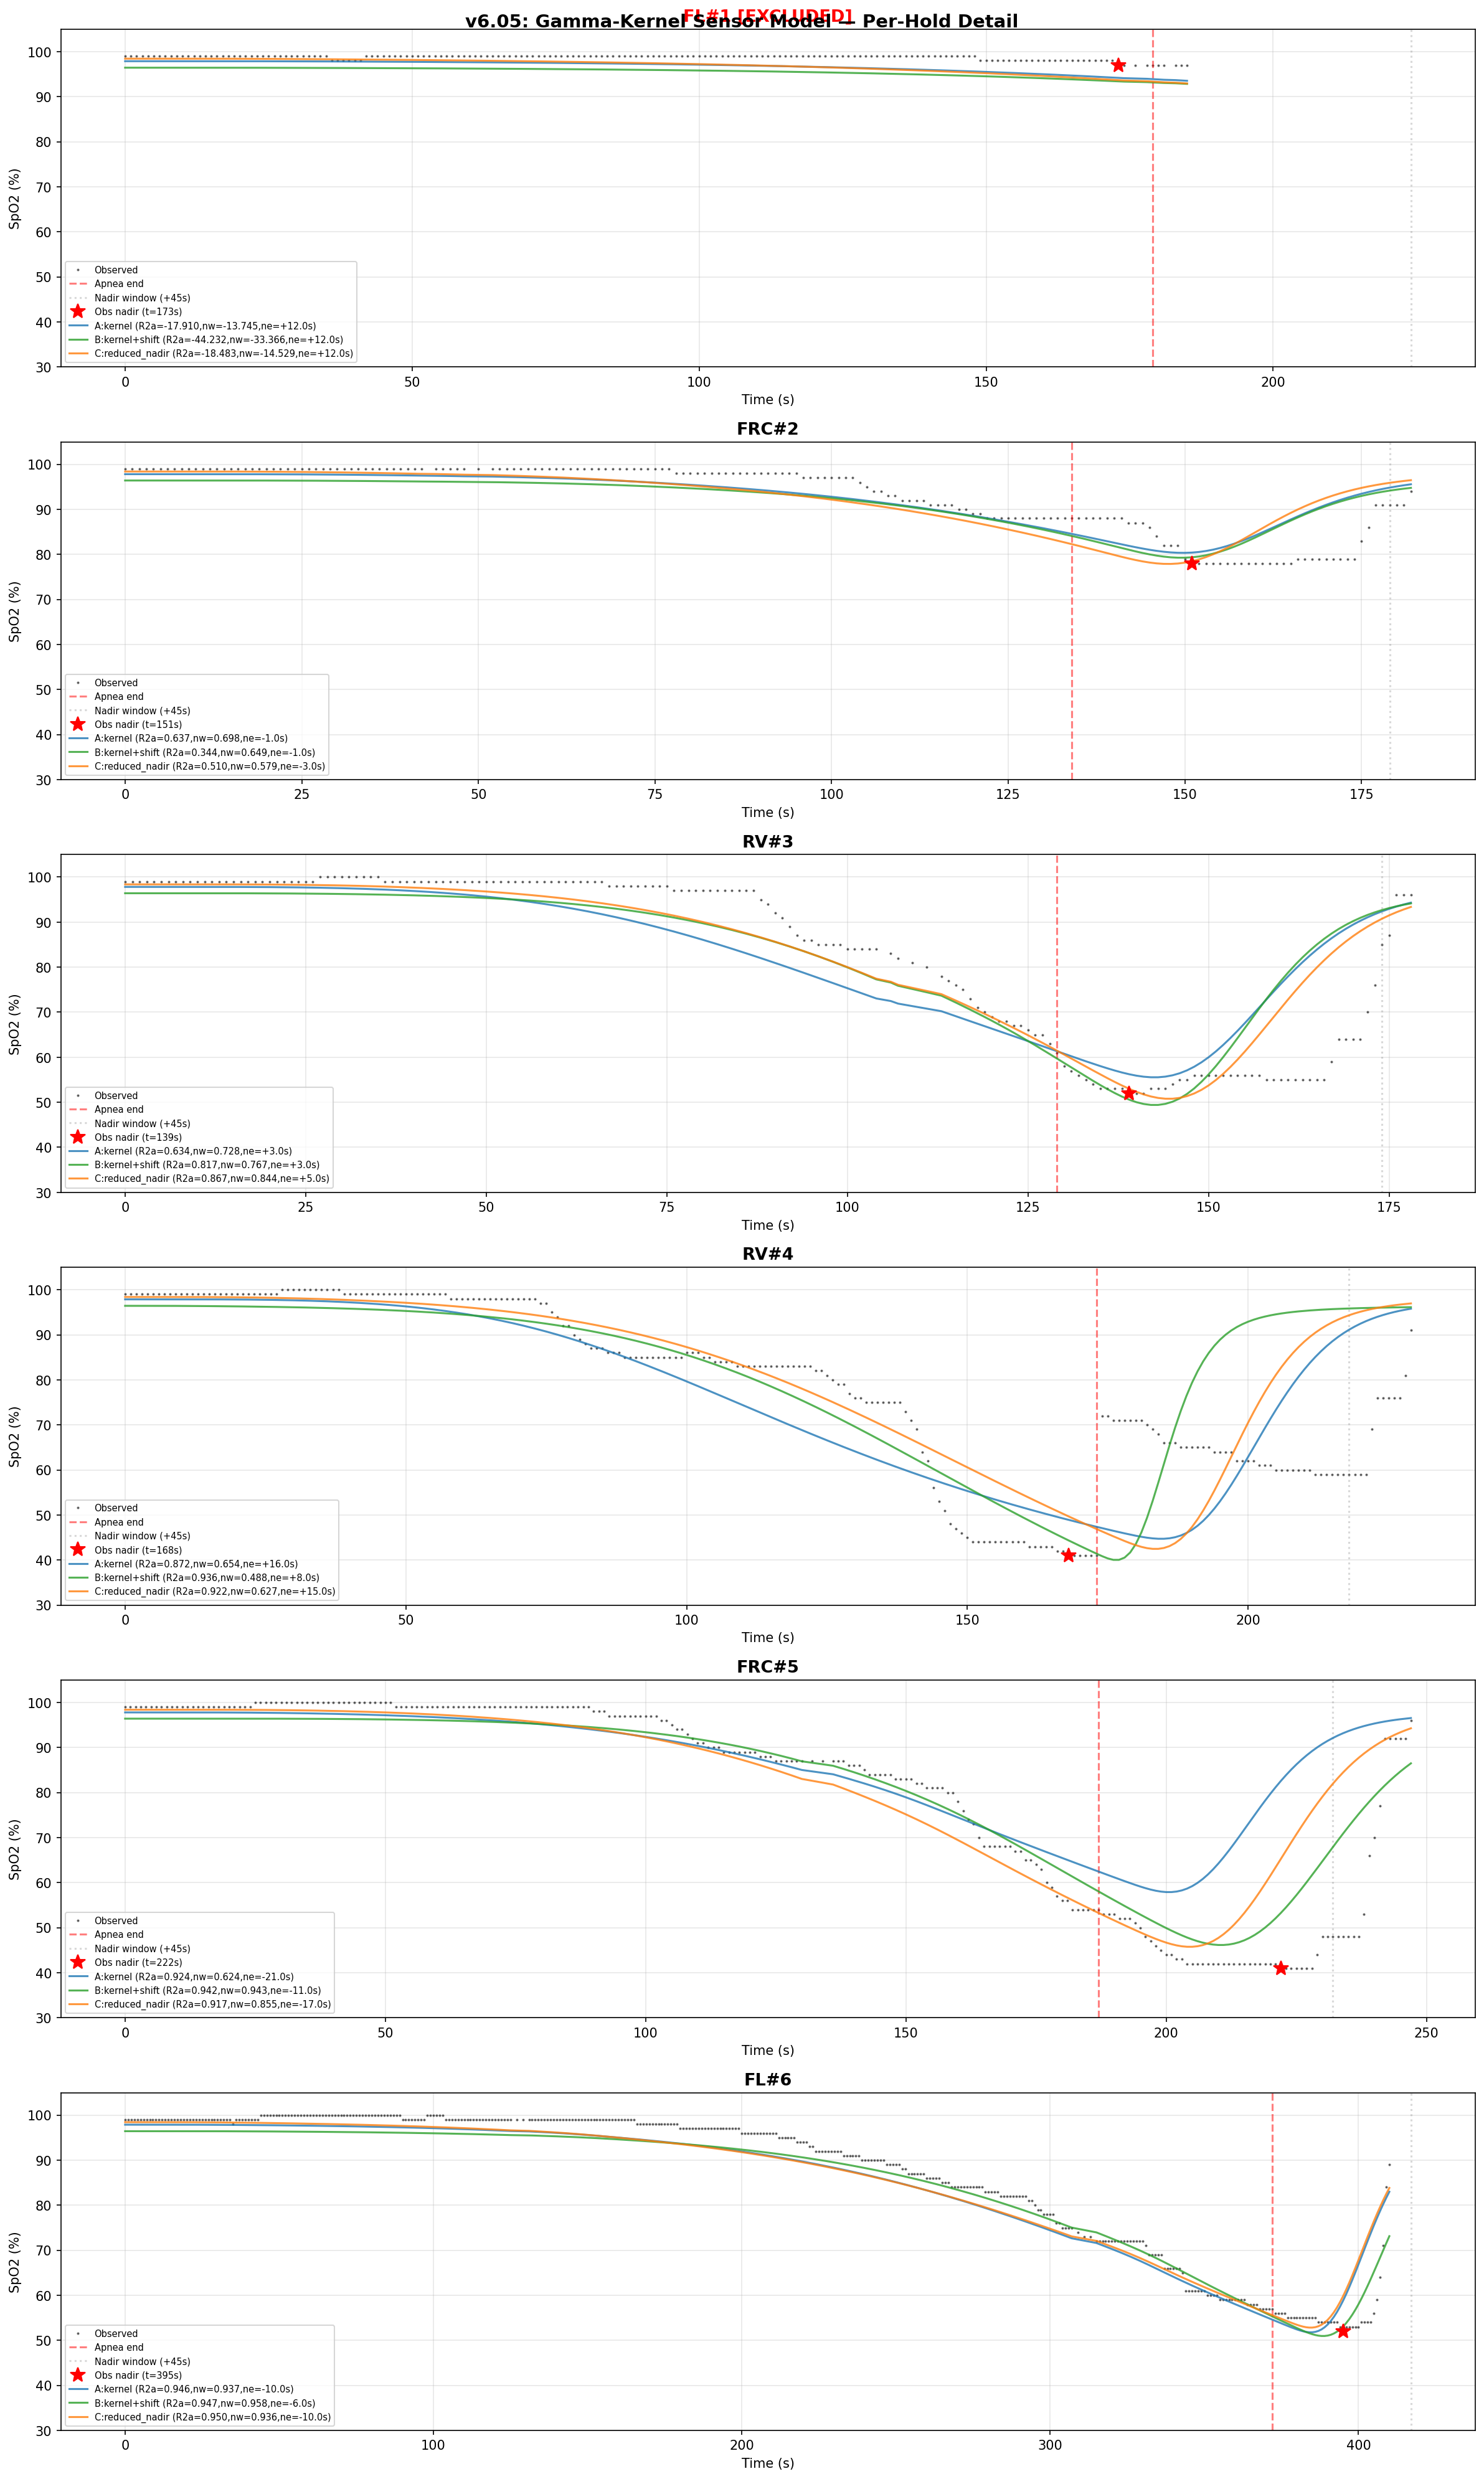

The script that saved this image:
"""
v6 Experiment 5: Gamma-Kernel Sensor Model.

v6.04 proved:
  1. The IIR filter is the bottleneck — tau_f saturates at every bound we set (8s, 30s).
     This isn't non-identifiability; it's model misspecification. The data wants more
     dispersion than a 1-pole IIR can provide without going extreme.
  2. Per-hold delay works — Exp C's hierarchical delta_d gave the best timing (5.2s avg)
     with an interpretable pattern.
  3. Recovery physics don't fix the sensor sponge — Exp D's two-timescale recovery gave
     high R2 (0.93) only by exploiting tau_f=30s, not better physiology.

Strategy: Replace `SaO2_delayed -> IIR filter` with `SaO2 * h(t)` where h is a
gamma-distribution impulse response. This gives independent control of:
  - Mean lag = k*theta (timing, replaces d)
  - Dispersion = k*theta^2 (smoothing, replaces tau_f)

Parameterized via (mean_lag, cv) instead of (k, theta) for better optimization:
  - mean_lag in (5, 35) — mean of kernel
  - cv in (0.15, 1.0) — coefficient of variation = 1/sqrt(k)
    cv=0.15 -> k~44, very peaked (near pure delay)
    cv=1.0  -> k=1, exponential (maximum dispersion)

Sub-experiments:
  A: Global gamma kernel (baseline) — 17 params
  B: Gamma kernel + per-hold shifts — 22 params
  C: Reduced nadir penalty (self-identification test) — 22 params

Usage:
    cd backend && uv run python -u scripts/exp_v6_05_kernel.py
"""

import csv
import io
import sqlite3
from pathlib import Path

import matplotlib.pyplot as plt
import numpy as np
from scipy.optimize import differential_evolution
from scipy.signal import lfilter, lfilter_zi
from scipy.special import gammaln

DB_PATH = Path(__file__).resolve().parents[4] / "data" / "spo2.db"

P50_BASE = 26.6
P_EQ = 100.0
PACO2_NORMAL = 40.0
TAU_CLEAR_FIXED = 30.0
FIO2_PB_PH2O = 149.2  # FiO2 * (PB - PH2O) = 0.2093 * (760 - 47)
RQ = 0.8

EXCLUDED_IDS = {1}  # FL#1 excluded (only 2% SpO2 variation)

# ── Regularization strengths ─────────────────────────────────────────────────

LAMBDA_REG = 10.0  # per-hold IC -> type-mean
LAMBDA_NADIR = 1000.0  # nadir timing penalty per hold
LAMBDA_NADIR_REDUCED = 100.0  # Exp C: reduced nadir penalty
LAMBDA_K_CO2 = 2000.0  # k_co2 prior toward 0.06
LAMBDA_PACO2 = 1000.0  # paco2_0 prior toward 40
LAMBDA_GAMMA = 2000.0  # gamma prior toward 1.0
LAMBDA_MEAN_LAG = 2000.0  # mean_lag prior toward 15.5
LAMBDA_R_OFFSET = 500.0  # r_offset prior toward 0
LAMBDA_SHRINK = 300.0  # per-hold delta_i shrinkage (Exp B/C)

MEAN_LAG_PRIOR_CENTER = 15.5  # v6.03 d finding
NADIR_WINDOW_AFTER = 45  # seconds after t_end for loss window

# ── Bounds ───────────────────────────────────────────────────────────────────

# Per-hold ICs: tau_washout, paco2_0
PERHOLD_BOUNDS = {
    "FL": [(50, 250), (20, 50)],
    "FRC": [(20, 100), (25, 50)],
    "RV": [(10, 80), (30, 55)],
}
PERHOLD_NAMES = ["tau_washout", "paco2_0"]
N_PH = len(PERHOLD_NAMES)

# Exp A shared: pvo2, k_co2, r_offset, tau_reoxy, mean_lag, cv, gamma
# NOTE: Aa removed (fixed at 0), r_offset widened to (-8, 8)
SHARED_A_BOUNDS = [
    (15, 50),      # pvo2
    (0.02, 0.25),  # k_co2
    (-8, 8),       # r_offset — widened (was -3, 3)
    (5, 30),       # tau_reoxy
    (5, 35),       # mean_lag — replaces d
    (0.15, 1.0),   # cv — kernel shape (0.15=peaked, 1.0=exponential)
    (0.8, 3.0),    # gamma — ODC steepness
]
SHARED_A_NAMES = ["pvo2", "k_co2", "r_offset", "tau_reoxy", "mean_lag", "cv", "gamma"]
N_SHARED_A = len(SHARED_A_BOUNDS)

# Exp B/C add per-hold delta_i
DELTA_BOUNDS = (-20, 20)


# ── Data loading (reused from v6.04) ─────────────────────────────────────────


def _parse_time_to_seconds(time_str):
    parts = time_str.strip().split(":")
    if len(parts) == 2:
        return int(parts[0]) * 60 + int(parts[1])
    if len(parts) == 3:
        return int(parts[0]) * 3600 + int(parts[1]) * 60 + int(parts[2])
    raise ValueError(f"Cannot parse time: {time_str!r}")


def load_holds_with_recovery(recovery_max_s=90, recovery_spo2_ceiling=97):
    """Load holds from DB with recovery data appended from raw CSV."""
    conn = sqlite3.connect(DB_PATH)
    holds_db = conn.execute(
        "SELECT id, hold_type FROM holds WHERE hold_type != 'untagged' ORDER BY id"
    ).fetchall()

    hold_data_db = {}
    for hold_id, hold_type in holds_db:
        rows = conn.execute(
            "SELECT elapsed_s, spo2, hr FROM hold_data WHERE hold_id = ? ORDER BY elapsed_s",
            (hold_id,),
        ).fetchall()
        if not rows:
            continue
        hold_data_db[hold_id] = {
            "id": hold_id,
            "type": hold_type,
            "t": np.array([r[0] for r in rows], dtype=float),
            "spo2": np.array([r[1] for r in rows], dtype=float),
            "hr": np.array([r[2] for r in rows], dtype=float),
        }

    csv_blob = conn.execute("SELECT csv_blob FROM sessions WHERE id = 1").fetchone()[0]
    conn.close()

    csv_text = csv_blob.decode("utf-8-sig")
    if csv_text.startswith("\ufeff"):
        csv_text = csv_text[1:]
    reader = csv.reader(io.StringIO(csv_text))
    rows = list(reader)

    bio_start = None
    for i, row in enumerate(rows):
        if row and row[0].strip() == "Biometrics":
            bio_start = i + 2
            break
    if bio_start is None:
        raise ValueError("No Biometrics section in CSV")

    intervals = []
    current_type = None
    current_block = []

    for row in rows[bio_start:]:
        if not row or len(row) < 5:
            continue
        itype = row[2].strip()
        try:
            hr = int(row[3].strip())
            spo2 = int(row[4].strip())
        except (ValueError, IndexError):
            continue
        if itype != current_type:
            if current_block:
                intervals.append((current_type, current_block))
            current_block = []
            current_type = itype
        current_block.append({
            "abs_time": row[0].strip(),
            "int_time": row[1].strip(),
            "type": itype,
            "hr": hr,
            "spo2": spo2,
        })
    if current_block:
        intervals.append((current_type, current_block))

    apnea_idx = 0
    result = []

    for i, (itype, block) in enumerate(intervals):
        if itype != "Apnea":
            continue
        duration = (
            _parse_time_to_seconds(block[-1]["abs_time"])
            - _parse_time_to_seconds(block[0]["abs_time"])
        )
        if duration < 30:
            continue
        apnea_idx += 1
        hold_id = apnea_idx
        if hold_id not in hold_data_db:
            continue

        db_hold = hold_data_db[hold_id]
        t_end = float(db_hold["t"][-1])

        t_recovery = np.array([], dtype=float)
        spo2_recovery = np.array([], dtype=float)
        hr_recovery = np.array([], dtype=float)

        if i + 1 < len(intervals):
            next_type, next_block = intervals[i + 1]
            if next_type in ("Rest", "Cooldown"):
                for r in next_block:
                    rt = _parse_time_to_seconds(r["int_time"])
                    if rt > recovery_max_s:
                        break
                    if rt > 5 and r["spo2"] >= recovery_spo2_ceiling:
                        break
                    t_recovery = np.append(t_recovery, t_end + rt + 1)
                    spo2_recovery = np.append(spo2_recovery, float(r["spo2"]))
                    hr_recovery = np.append(hr_recovery, float(r["hr"]))

        t_full = np.concatenate([db_hold["t"], t_recovery])
        spo2_full = np.concatenate([db_hold["spo2"], spo2_recovery])
        hr_full = np.concatenate([db_hold["hr"], hr_recovery])

        result.append({
            "id": hold_id,
            "type": db_hold["type"],
            "t": t_full,
            "spo2": spo2_full,
            "hr": hr_full,
            "t_end": t_end,
            "t_apnea": db_hold["t"],
            "spo2_apnea": db_hold["spo2"],
            "t_recovery": t_recovery,
            "spo2_recovery": spo2_recovery,
        })

    return result


# ── Physiology functions (reused from v6.04) ─────────────────────────────────


def corrected_pao2_0(paco2_0, aa):
    """Derive initial PaO2 from PaCO2 and A-a gradient (corrected sign)."""
    return max(FIO2_PB_PH2O - paco2_0 / RQ - aa, 1.0)


def pao2_with_exp_recovery(t, pao2_0, pvo2, tau_washout, tau_reoxy, t_end):
    """Piecewise PAO2: exponential decay during apnea, exponential rise during recovery."""
    pao2_end = pvo2 + (pao2_0 - pvo2) * np.exp(-t_end / max(tau_washout, 0.01))
    return np.where(
        t <= t_end,
        pvo2 + (pao2_0 - pvo2) * np.exp(-t / max(tau_washout, 0.01)),
        P_EQ - (P_EQ - pao2_end) * np.exp(-(t - t_end) / max(tau_reoxy, 0.01)),
    )


def p50_with_exp_recovery(t, paco2_0, k_co2, tau_clear, t_end):
    """Piecewise P50: linear CO2 rise during apnea, exponential clearance during recovery."""
    paco2_end = paco2_0 + k_co2 * t_end
    paco2 = np.where(
        t <= t_end,
        paco2_0 + k_co2 * t,
        PACO2_NORMAL
        + (paco2_end - PACO2_NORMAL) * np.exp(-(t - t_end) / max(tau_clear, 0.01)),
    )
    return P50_BASE + 0.48 * (paco2 - PACO2_NORMAL)


def odc_severinghaus(pao2, p50_eff, gamma):
    """Severinghaus ODC with Bohr shift and gamma steepness."""
    pao2_virtual = pao2 * (P50_BASE / np.maximum(p50_eff, 0.01))
    pao2_adj = P50_BASE * (np.maximum(pao2_virtual, 0.01) / P50_BASE) ** gamma
    x = np.maximum(pao2_adj, 0.01)
    return 100.0 / (1.0 + 23400.0 / (x**3 + 150.0 * x))


# ── Gamma kernel (delay + cascaded IIR = Erlang filter) ──────────────────────
#
# A gamma(k, theta) impulse response is equivalent to:
#   1. A cascade of k identical 1st-order IIR lowpass filters, each with tau = theta
#   2. The cascade output has mean delay = k*theta and std = sqrt(k)*theta
#
# For non-integer k, we use n_stages = round(k) IIR stages and adjust theta
# so the mean is preserved: theta_adj = mean_lag / n_stages.
#
# This is O(n_stages * signal_length) per call using lfilter, which is MUCH
# faster than explicit convolution for the DE optimizer.


def gamma_kernel_stats(mean_lag, cv):
    """Compute kernel statistics without building the full array.

    Returns: dict with k, theta, n_stages, theta_adj, std.
    """
    k = 1.0 / (cv * cv)
    theta = mean_lag * cv * cv
    n_stages = max(min(int(round(k)), 12), 1)  # match cascaded_iir_filter cap
    theta_adj = mean_lag / n_stages  # preserve mean delay exactly
    std = mean_lag * cv
    return {
        "k": k,
        "theta": theta,
        "n_stages": n_stages,
        "theta_adj": theta_adj,
        "mean": mean_lag,
        "std": std,
    }


def gamma_kernel_discrete(mean_lag, cv, max_support=60):
    """Compute normalized discrete gamma impulse response (for plotting only).

    Not used in the optimizer — use cascaded_iir_filter instead.
    """
    k = 1.0 / (cv * cv)
    theta = mean_lag * cv * cv
    std = mean_lag * cv
    support_len = min(int(mean_lag + 4.0 * std), max_support)
    support_len = max(support_len, 2)
    L = support_len + 1

    n = np.arange(L, dtype=float)
    with np.errstate(divide="ignore", invalid="ignore"):
        log_h = (k - 1.0) * np.log(np.maximum(n, 1e-30)) - n / theta - k * np.log(theta) - gammaln(k)
    h = np.exp(log_h)
    h[0] = 0.0 if k > 1.0 else (1.0 / theta) if abs(k - 1.0) < 1e-6 else 0.0
    h = np.nan_to_num(h, nan=0.0, posinf=0.0, neginf=0.0)
    total = h.sum()
    if total > 0:
        h /= total
    return h


def cascaded_iir_filter(signal, mean_lag, cv):
    """Apply gamma-equivalent sensor filter: cascaded 1st-order IIR stages.

    n_stages = round(1/cv^2) IIR lowpass filters in cascade.
    Each stage has tau = mean_lag / n_stages (preserves total mean delay).
    Preconditioned with signal[0] to avoid edge transients.
    """
    k = 1.0 / (cv * cv)
    n_stages = max(min(int(round(k)), 12), 1)  # cap at 12 for speed; >12 is indistinguishable
    tau_stage = mean_lag / n_stages

    dt = 1.0
    alpha = dt / (tau_stage + dt)
    b_coeff = np.array([alpha])
    a_coeff = np.array([1.0, -(1.0 - alpha)])
    zi_base = lfilter_zi(b_coeff, a_coeff)

    out = signal
    for _ in range(n_stages):
        out, _ = lfilter(b_coeff, a_coeff, out, zi=zi_base * out[0])
    return out


# ── Core predict function (gamma kernel via cascaded IIR) ─────────────────────


def predict_v5(t, pvo2, tau_washout, gamma, paco2_0, k_co2, r_offset,
               tau_reoxy, mean_lag, cv, t_end, shift=0.0):
    """Full sensor pipeline with gamma kernel (cascaded IIR implementation).

    Pipeline: physiology -> ODC -> cascaded IIR filter -> clip.

    Aa is fixed at 0 (removed from search space).
    shift: per-hold kernel mean shift (Exp B/C). Effective mean = mean_lag + shift.
    """
    aa = 0.0  # fixed
    pao2_0 = corrected_pao2_0(paco2_0, aa)
    pao2 = pao2_with_exp_recovery(t, pao2_0, pvo2, tau_washout, tau_reoxy, t_end)
    p50 = p50_with_exp_recovery(t, paco2_0, k_co2, TAU_CLEAR_FIXED, t_end)
    sa = odc_severinghaus(pao2, p50, gamma)

    eff_mean_lag = max(mean_lag + shift, 1.0)
    filtered = cascaded_iir_filter(sa, eff_mean_lag, cv)

    return np.clip(filtered + r_offset, 0.0, 100.0)


# ── Nadir + loss helpers (reused from v6.04) ─────────────────────────────────


def compute_nadir_info(hold):
    """Compute observed nadir timing and SpO2 for a hold."""
    idx = np.argmin(hold["spo2"])
    return {
        "t_nadir": hold["t"][idx],
        "spo2_nadir": hold["spo2"][idx],
        "in_recovery": hold["t"][idx] > hold["t_end"],
        "delay_from_end": hold["t"][idx] - hold["t_end"],
    }


def nadir_window_mask(t, t_end, window_after=NADIR_WINDOW_AFTER):
    """Boolean mask for apnea + first window_after seconds of recovery."""
    return t <= t_end + window_after


def nadir_timing_penalty(t, pred, t_nadir_obs, lam=LAMBDA_NADIR):
    """Squared nadir timing penalty."""
    t_nadir_pred = t[np.argmin(pred)]
    return lam * (t_nadir_pred - t_nadir_obs) ** 2


# ── Metrics ──────────────────────────────────────────────────────────────────


def compute_r2(obs, pred):
    ss_res = np.sum((obs - pred) ** 2)
    ss_tot = np.sum((obs - np.mean(obs)) ** 2)
    return float(1.0 - ss_res / ss_tot) if ss_tot > 0 else 0.0


def compute_rmse(obs, pred):
    return float(np.sqrt(np.mean((obs - pred) ** 2)))


def is_at_bound(val, lo, hi, tol=1e-3):
    return abs(val - lo) < tol or abs(val - hi) < tol


# ── Common penalty terms ─────────────────────────────────────────────────────


def shared_priors(k_co2, gamma, mean_lag, r_offset):
    """CO2 prior + gamma prior + mean_lag prior + r_offset prior."""
    return (
        LAMBDA_K_CO2 * (k_co2 - 0.06) ** 2
        + LAMBDA_GAMMA * (gamma - 1.0) ** 2
        + LAMBDA_MEAN_LAG * (mean_lag - MEAN_LAG_PRIOR_CENTER) ** 2
        + LAMBDA_R_OFFSET * r_offset ** 2
    )


def ic_regularization(flat, n_shared, fit_holds, type_groups, ic_offset=None):
    """Per-hold IC regularization toward type means."""
    if ic_offset is None:
        ic_offset = n_shared
    total = 0.0
    for ht, indices in type_groups.items():
        if len(indices) < 2:
            continue
        for p_off in range(N_PH):
            values = [flat[ic_offset + idx * N_PH + p_off] for idx in indices]
            mean_val = np.mean(values)
            total += LAMBDA_REG * sum((v - mean_val) ** 2 for v in values)
    return total


# ── Exp A: Global gamma kernel (baseline) ────────────────────────────────────


def run_exp_a(fit_holds, nadir_info):
    """Exp A: Global gamma kernel replacing (d, tau_f).

    Shared (7): pvo2, k_co2, r_offset, tau_reoxy, mean_lag, cv, gamma
    Per-hold (2x5=10): tau_washout_i, paco2_0_i
    Total: 17 free params.
    """
    n_holds = len(fit_holds)
    bounds = list(SHARED_A_BOUNDS)
    for h in fit_holds:
        bounds.extend(PERHOLD_BOUNDS[h["type"]])
    n_total = len(bounds)

    type_groups = {}
    for i, h in enumerate(fit_holds):
        type_groups.setdefault(h["type"], []).append(i)

    print(f"\n  Exp A: {n_total} params ({N_SHARED_A} shared + {N_PH}x{n_holds} per-hold)")
    print(f"  Gamma kernel: mean_lag in (5, 35), cv in (0.15, 1.0)")
    print(f"  Aa fixed at 0, r_offset widened to (-8, 8)")

    # Precompute masks and weights (hold data is constant)
    masks = [nadir_window_mask(h["t"], h["t_end"]) for h in fit_holds]
    weights = [np.where(h["spo2"][m] < 95, 3.0, 1.0) for h, m in zip(fit_holds, masks)]
    nadir_ts = [nadir_info[h["id"]]["t_nadir"] for h in fit_holds]

    def objective(flat):
        pvo2, k_co2, r_offset, tau_reoxy, mean_lag, cv, gamma_val = flat[:N_SHARED_A]
        total = 0.0

        for i, h in enumerate(fit_holds):
            offset = N_SHARED_A + i * N_PH
            tau_washout, paco2_0 = flat[offset : offset + N_PH]

            pred = predict_v5(
                h["t"], pvo2, tau_washout, gamma_val,
                paco2_0, k_co2, r_offset, tau_reoxy, mean_lag, cv, h["t_end"],
            )
            m = masks[i]
            total += np.sum(weights[i] * (h["spo2"][m] - pred[m]) ** 2)

            total += nadir_timing_penalty(h["t"], pred, nadir_ts[i])
            total += LAMBDA_PACO2 * (paco2_0 - 40.0) ** 2

        total += shared_priors(k_co2, gamma_val, mean_lag, r_offset)
        total += ic_regularization(flat, N_SHARED_A, fit_holds, type_groups)

        return total

    res = differential_evolution(
        objective, bounds, maxiter=3000, seed=42, tol=1e-10,
        polish=True, popsize=30, mutation=(0.5, 1.5), recombination=0.9,
    )
    print(f"  Converged: {res.success}, fun={res.fun:.2f}, nfev={res.nfev}")
    return res.x, res.success


# ── Exp B: Gamma kernel + per-hold shifts ─────────────────────────────────────


def run_exp_b(fit_holds, nadir_info):
    """Exp B: Gamma kernel with per-hold shifts (bridge experiment).

    Shared (7): pvo2, k_co2, r_offset, tau_reoxy, mean_lag, cv, gamma
    Per-hold delta (5): delta_i in (-20, 20) with shrinkage
    Per-hold ICs (2x5=10): tau_washout_i, paco2_0_i
    Total: 22 free params.
    """
    n_holds = len(fit_holds)
    bounds = list(SHARED_A_BOUNDS)
    for _ in fit_holds:
        bounds.append(DELTA_BOUNDS)
    for h in fit_holds:
        bounds.extend(PERHOLD_BOUNDS[h["type"]])
    n_total = len(bounds)

    type_groups = {}
    for i, h in enumerate(fit_holds):
        type_groups.setdefault(h["type"], []).append(i)

    n_delta = n_holds
    ic_offset = N_SHARED_A + n_delta

    masks = [nadir_window_mask(h["t"], h["t_end"]) for h in fit_holds]
    weights = [np.where(h["spo2"][m] < 95, 3.0, 1.0) for h, m in zip(fit_holds, masks)]
    nadir_ts = [nadir_info[h["id"]]["t_nadir"] for h in fit_holds]

    print(f"\n  Exp B: {n_total} params ({N_SHARED_A} shared + {n_delta} delta + "
          f"{N_PH}x{n_holds} per-hold ICs)")
    print(f"  Per-hold kernel shifts with shrinkage lambda={LAMBDA_SHRINK}")

    def objective(flat):
        pvo2, k_co2, r_offset, tau_reoxy, mean_lag, cv, gamma_val = flat[:N_SHARED_A]
        deltas = flat[N_SHARED_A : N_SHARED_A + n_delta]
        total = 0.0

        for i, h in enumerate(fit_holds):
            ph_offset = ic_offset + i * N_PH
            tau_washout, paco2_0 = flat[ph_offset : ph_offset + N_PH]

            pred = predict_v5(
                h["t"], pvo2, tau_washout, gamma_val,
                paco2_0, k_co2, r_offset, tau_reoxy, mean_lag, cv, h["t_end"],
                shift=deltas[i],
            )
            m = masks[i]
            total += np.sum(weights[i] * (h["spo2"][m] - pred[m]) ** 2)

            total += nadir_timing_penalty(h["t"], pred, nadir_ts[i])
            total += LAMBDA_PACO2 * (paco2_0 - 40.0) ** 2

        total += LAMBDA_SHRINK * np.sum(deltas**2)
        total += shared_priors(k_co2, gamma_val, mean_lag, r_offset)
        total += ic_regularization(flat, N_SHARED_A, fit_holds, type_groups, ic_offset=ic_offset)

        return total

    res = differential_evolution(
        objective, bounds, maxiter=3000, seed=42, tol=1e-10,
        polish=True, popsize=30, mutation=(0.5, 1.5), recombination=0.9,
    )
    print(f"  Converged: {res.success}, fun={res.fun:.2f}, nfev={res.nfev}")
    return res.x, res.success


# ── Exp C: Reduced nadir penalty (self-identification test) ──────────────────


def run_exp_c(fit_holds, nadir_info):
    """Exp C: Same as B but lambda_nadir=100 (test kernel self-identification).

    Shared (7): pvo2, k_co2, r_offset, tau_reoxy, mean_lag, cv, gamma
    Per-hold delta (5): delta_i in (-20, 20) with shrinkage
    Per-hold ICs (2x5=10): tau_washout_i, paco2_0_i
    Total: 22 free params.
    """
    n_holds = len(fit_holds)
    bounds = list(SHARED_A_BOUNDS)
    for _ in fit_holds:
        bounds.append(DELTA_BOUNDS)
    for h in fit_holds:
        bounds.extend(PERHOLD_BOUNDS[h["type"]])
    n_total = len(bounds)

    type_groups = {}
    for i, h in enumerate(fit_holds):
        type_groups.setdefault(h["type"], []).append(i)

    n_delta = n_holds
    ic_offset = N_SHARED_A + n_delta

    masks = [nadir_window_mask(h["t"], h["t_end"]) for h in fit_holds]
    weights = [np.where(h["spo2"][m] < 95, 3.0, 1.0) for h, m in zip(fit_holds, masks)]
    nadir_ts = [nadir_info[h["id"]]["t_nadir"] for h in fit_holds]

    print(f"\n  Exp C: {n_total} params (same as B, but lambda_nadir={LAMBDA_NADIR_REDUCED})")
    print(f"  Testing: does the kernel's mean_lag self-identify from data shape alone?")

    def objective(flat):
        pvo2, k_co2, r_offset, tau_reoxy, mean_lag, cv, gamma_val = flat[:N_SHARED_A]
        deltas = flat[N_SHARED_A : N_SHARED_A + n_delta]
        total = 0.0

        for i, h in enumerate(fit_holds):
            ph_offset = ic_offset + i * N_PH
            tau_washout, paco2_0 = flat[ph_offset : ph_offset + N_PH]

            pred = predict_v5(
                h["t"], pvo2, tau_washout, gamma_val,
                paco2_0, k_co2, r_offset, tau_reoxy, mean_lag, cv, h["t_end"],
                shift=deltas[i],
            )
            m = masks[i]
            total += np.sum(weights[i] * (h["spo2"][m] - pred[m]) ** 2)

            # REDUCED nadir penalty
            total += nadir_timing_penalty(h["t"], pred, nadir_ts[i], lam=LAMBDA_NADIR_REDUCED)
            total += LAMBDA_PACO2 * (paco2_0 - 40.0) ** 2

        total += LAMBDA_SHRINK * np.sum(deltas**2)
        total += shared_priors(k_co2, gamma_val, mean_lag, r_offset)
        total += ic_regularization(flat, N_SHARED_A, fit_holds, type_groups, ic_offset=ic_offset)

        return total

    res = differential_evolution(
        objective, bounds, maxiter=3000, seed=42, tol=1e-10,
        polish=True, popsize=30, mutation=(0.5, 1.5), recombination=0.9,
    )
    print(f"  Converged: {res.success}, fun={res.fun:.2f}, nfev={res.nfev}")
    return res.x, res.success


# ── Mean-lag profile sweep ───────────────────────────────────────────────────


def run_mean_lag_profile(fit_holds, nadir_info, mean_lag_values):
    """Fix mean_lag at each value, re-optimize using Exp A structure."""
    mean_lag_idx = 4  # mean_lag is 5th shared param (0-indexed)

    type_groups = {}
    for i, h in enumerate(fit_holds):
        type_groups.setdefault(h["type"], []).append(i)

    masks = [nadir_window_mask(h["t"], h["t_end"]) for h in fit_holds]
    weights = [np.where(h["spo2"][m] < 95, 3.0, 1.0) for h, m in zip(fit_holds, masks)]
    nadir_ts = [nadir_info[h["id"]]["t_nadir"] for h in fit_holds]

    results = {}
    for ml_fixed in mean_lag_values:
        fixed_bounds = list(SHARED_A_BOUNDS)
        fixed_bounds[mean_lag_idx] = (ml_fixed - 0.01, ml_fixed + 0.01)
        bounds = list(fixed_bounds)
        for h in fit_holds:
            bounds.extend(PERHOLD_BOUNDS[h["type"]])

        def objective(flat, _tg=type_groups, _masks=masks, _weights=weights, _nadir=nadir_ts):
            pvo2, k_co2, r_offset, tau_reoxy, mean_lag, cv, gamma_val = flat[:N_SHARED_A]
            total = 0.0

            for i, h in enumerate(fit_holds):
                offset = N_SHARED_A + i * N_PH
                tau_washout, paco2_0 = flat[offset : offset + N_PH]

                pred = predict_v5(
                    h["t"], pvo2, tau_washout, gamma_val,
                    paco2_0, k_co2, r_offset, tau_reoxy, mean_lag, cv, h["t_end"],
                )
                m = _masks[i]
                total += np.sum(_weights[i] * (h["spo2"][m] - pred[m]) ** 2)

                total += nadir_timing_penalty(h["t"], pred, _nadir[i])
                total += LAMBDA_PACO2 * (paco2_0 - 40.0) ** 2

            total += LAMBDA_K_CO2 * (k_co2 - 0.06) ** 2
            total += LAMBDA_GAMMA * (gamma_val - 1.0) ** 2
            total += LAMBDA_R_OFFSET * r_offset ** 2

            total += ic_regularization(flat, N_SHARED_A, fit_holds, _tg)
            return total

        res = differential_evolution(
            objective, bounds, maxiter=2000, seed=42, tol=1e-10,
            polish=True, popsize=30, mutation=(0.5, 1.5), recombination=0.9,
        )
        results[ml_fixed] = {"flat": res.x, "loss": res.fun, "success": res.success}
        print(f"    mean_lag={ml_fixed:5.1f}: loss={res.fun:.2f}, "
              f"cv={res.x[5]:.3f}, nfev={res.nfev}", flush=True)

    return results


# ── Evaluation helpers ───────────────────────────────────────────────────────


def evaluate_exp(flat, fit_holds, label, nadir_info, all_holds=None,
                 delta_offset=None, ic_offset_override=None):
    """Generic evaluator for all experiments."""
    results = []
    target_holds = all_holds if all_holds is not None else fit_holds
    fit_ids = {h["id"] for h in fit_holds}
    ic_offset = ic_offset_override if ic_offset_override is not None else N_SHARED_A

    for h in target_holds:
        if h["id"] not in fit_ids:
            type_indices = [i for i, fh in enumerate(fit_holds) if fh["type"] == h["type"]]
            if not type_indices:
                continue
            avg_ph = np.mean(
                [flat[ic_offset + idx * N_PH : ic_offset + (idx + 1) * N_PH]
                 for idx in type_indices],
                axis=0,
            )
            tau_washout, paco2_0 = avg_ph
            hold_idx = None
            is_excl = True
        else:
            hold_idx = next(i for i, fh in enumerate(fit_holds) if fh["id"] == h["id"])
            ph_start = ic_offset + hold_idx * N_PH
            tau_washout, paco2_0 = flat[ph_start : ph_start + N_PH]
            is_excl = False

        pvo2, k_co2, r_offset, tau_reoxy, mean_lag, cv, gamma_val = flat[:N_SHARED_A]

        # Per-hold shift
        shift = 0.0
        delta_val = 0.0
        if delta_offset is not None and hold_idx is not None:
            delta_val = flat[delta_offset + hold_idx]
            shift = delta_val

        pred_full = predict_v5(
            h["t"], pvo2, tau_washout, gamma_val,
            paco2_0, k_co2, r_offset, tau_reoxy, mean_lag, cv, h["t_end"],
            shift=shift,
        )
        pred_apnea = predict_v5(
            h["t_apnea"], pvo2, tau_washout, gamma_val,
            paco2_0, k_co2, r_offset, tau_reoxy, mean_lag, cv, h["t_end"],
            shift=shift,
        )

        r2_full = compute_r2(h["spo2"], pred_full)
        r2_apnea = compute_r2(h["spo2_apnea"], pred_apnea)

        mask = nadir_window_mask(h["t"], h["t_end"])
        r2_nadir = compute_r2(h["spo2"][mask], pred_full[mask]) if mask.sum() > 3 else None

        r2_recovery = None
        if len(h["t_recovery"]) > 3:
            pred_rec = predict_v5(
                h["t_recovery"], pvo2, tau_washout, gamma_val,
                paco2_0, k_co2, r_offset, tau_reoxy, mean_lag, cv, h["t_end"],
                shift=shift,
            )
            r2_recovery = compute_r2(h["spo2_recovery"], pred_rec)

        t_nadir_obs = nadir_info[h["id"]]["t_nadir"]
        t_nadir_pred = h["t"][np.argmin(pred_full)]
        nadir_err = t_nadir_pred - t_nadir_obs

        ph_bounds = PERHOLD_BOUNDS[h["type"]]
        at_bounds = []
        for val, (lo, hi), name in zip([tau_washout, paco2_0], ph_bounds, PERHOLD_NAMES):
            if is_at_bound(val, lo, hi):
                at_bounds.append(f"{name}={'lo' if abs(val - lo) < 1e-3 else 'hi'}")

        effective_mean_lag = max(mean_lag + shift, 1.0)
        pao2_0 = corrected_pao2_0(paco2_0, 0.0)  # Aa=0

        rec = {
            "variant": label,
            "hold_id": h["id"],
            "hold_type": h["type"],
            "r2_full": r2_full,
            "r2_apnea": r2_apnea,
            "r2_nadir": r2_nadir,
            "r2_recovery": r2_recovery,
            "at_bounds": at_bounds,
            "pred_full": pred_full,
            "pao2_0": pao2_0,
            "tau_washout": tau_washout,
            "paco2_0": paco2_0,
            "nadir_err": nadir_err,
            "t_nadir_pred": t_nadir_pred,
            "is_excluded": is_excl or h["id"] in EXCLUDED_IDS,
            "effective_mean_lag": effective_mean_lag,
        }
        if delta_offset is not None and hold_idx is not None:
            rec["delta"] = delta_val
        results.append(rec)
    return results


# ── Output functions ─────────────────────────────────────────────────────────


def print_shared_params(flat, label):
    """Print shared parameter values with bounds + kernel stats."""
    print(f"\n  {label}:")
    for name, val, (lo, hi) in zip(SHARED_A_NAMES, flat[:N_SHARED_A], SHARED_A_BOUNDS):
        flag = " ** AT BOUND **" if is_at_bound(val, lo, hi) else ""
        print(f"    {name:>12s} = {val:8.4f}  [{lo:>6.2f}, {hi:>6.2f}]{flag}")

    # Kernel stats
    mean_lag, cv = flat[4], flat[5]
    stats = gamma_kernel_stats(mean_lag, cv)
    print(f"\n    Kernel: k={stats['k']:.2f}, theta={stats['theta']:.2f}, "
          f"n_stages={stats['n_stages']}, tau_stage={stats['theta_adj']:.2f}s, "
          f"mean={stats['mean']:.1f}s, std={stats['std']:.1f}s")


def print_perhold_ics(flat, ic_offset, fit_holds, label):
    """Print per-hold IC parameters."""
    print(f"\n  {label} — Per-hold ICs (Aa=0 fixed):")
    for i, h in enumerate(fit_holds):
        offset = ic_offset + i * N_PH
        tau_washout, paco2_0 = flat[offset : offset + N_PH]
        pao2_0 = corrected_pao2_0(paco2_0, 0.0)
        ph_bounds = PERHOLD_BOUNDS[h["type"]]
        at = []
        for val, (lo, hi), name in zip([tau_washout, paco2_0], ph_bounds, PERHOLD_NAMES):
            if is_at_bound(val, lo, hi):
                at.append(f"{name}={'lo' if abs(val - lo) < 1e-3 else 'hi'}")
        bound_str = f"  [{', '.join(at)}]" if at else ""
        print(f"    {h['type']}#{h['id']}: tau_w={tau_washout:.1f}, "
              f"paco2_0={paco2_0:.1f}, PaO2_0={pao2_0:.1f}{bound_str}")


def print_comparison_table(all_results, variant_names):
    """Print per-hold R2 + nadir error comparison across variants."""
    print(f"\n{'='*140}")
    print("PER-HOLD COMPARISON")
    print(f"{'='*140}")

    header = f"  {'Hold':<15s}"
    for vn in variant_names:
        header += f" | {'R2a':>6s} {'R2n':>6s} {'NadirErr':>8s}"
    print(header)
    sub = f"  {'':15s}"
    for vn in variant_names:
        sub += f"   {vn:>22s}"
    print(sub)
    print(f"  {'-'*15}" + f"-+-{'-'*22}" * len(variant_names))

    by_hold = {}
    for r in all_results:
        by_hold.setdefault(r["hold_id"], {})[r["variant"]] = r

    for hid in sorted(by_hold.keys()):
        variants = by_hold[hid]
        first = next(iter(variants.values()))
        tag = " (excl)" if first["is_excluded"] else ""
        label = f"{first['hold_type']}#{hid}{tag}"
        row = f"  {label:<15s}"
        for vn in variant_names:
            r = variants.get(vn)
            if r:
                r2a = f"{r['r2_apnea']:.4f}"
                r2n = f"{r['r2_nadir']:.4f}" if r["r2_nadir"] is not None else "N/A"
                nerr = f"{r['nadir_err']:+.1f}s"
                row += f" | {r2a:>6s} {r2n:>6s} {nerr:>8s}"
            else:
                row += f" |    N/A    N/A      N/A"
        print(row)

    print(f"\n  {'Avg (fitted)':<15s}", end="")
    for vn in variant_names:
        r2as, r2ns, nerrs = [], [], []
        for hid, variants in sorted(by_hold.items()):
            r = variants.get(vn)
            if r and not r["is_excluded"]:
                r2as.append(r["r2_apnea"])
                if r["r2_nadir"] is not None:
                    r2ns.append(r["r2_nadir"])
                nerrs.append(abs(r["nadir_err"]))
        avg_a = np.mean(r2as) if r2as else float("nan")
        avg_n = np.mean(r2ns) if r2ns else float("nan")
        avg_ne = np.mean(nerrs) if nerrs else float("nan")
        print(f" | {avg_a:>6.4f} {avg_n:>6.4f} {avg_ne:>7.1f}s", end="")
    print()


# ── Plots ────────────────────────────────────────────────────────────────────


def plot_per_hold_detail(all_results, all_holds, variant_names, nadir_info, output_path):
    """Per-hold detail plots: panels for A, B, C overlaid."""
    by_hold = {}
    for r in all_results:
        by_hold.setdefault(r["hold_id"], {})[r["variant"]] = r

    holds_dict = {h["id"]: h for h in all_holds}
    hold_ids = sorted(by_hold.keys())
    n = len(hold_ids)

    fig, axes = plt.subplots(n, 1, figsize=(16, 4.5 * n), squeeze=False)
    colors = ["#1f77b4", "#2ca02c", "#ff7f0e"]

    for idx, hid in enumerate(hold_ids):
        ax = axes[idx, 0]
        h = holds_dict[hid]
        variants = by_hold[hid]
        ni = nadir_info[hid]

        ax.plot(h["t"], h["spo2"], "k.", markersize=2, alpha=0.5, label="Observed")
        ax.axvline(x=h["t_end"], color="red", linestyle="--", alpha=0.5, label="Apnea end")
        ax.axvline(x=h["t_end"] + NADIR_WINDOW_AFTER, color="gray", linestyle=":",
                   alpha=0.3, label=f"Nadir window (+{NADIR_WINDOW_AFTER}s)")
        ax.plot(ni["t_nadir"], ni["spo2_nadir"], "r*", markersize=12, zorder=5,
                label=f"Obs nadir (t={ni['t_nadir']:.0f}s)")

        for i, vn in enumerate(variant_names):
            r = variants.get(vn)
            if not r:
                continue
            if len(r["pred_full"]) == len(h["t"]):
                t_plot = h["t"]
            else:
                t_plot = np.arange(len(r["pred_full"]))

            r2_str = f"R2a={r['r2_apnea']:.3f}"
            if r["r2_nadir"] is not None:
                r2_str += f",nw={r['r2_nadir']:.3f}"
            r2_str += f",ne={r['nadir_err']:+.1f}s"
            ax.plot(t_plot, r["pred_full"], color=colors[i % len(colors)],
                    linewidth=1.5, alpha=0.8, label=f"{vn} ({r2_str})")

        tag = " [EXCLUDED]" if hid in EXCLUDED_IDS else ""
        ax.set_title(f"{h['type']}#{hid}{tag}", fontsize=13, fontweight="bold",
                     color="red" if hid in EXCLUDED_IDS else "black")
        ax.set_xlabel("Time (s)")
        ax.set_ylabel("SpO2 (%)")
        ax.set_ylim(30, 105)
        ax.legend(fontsize=7, loc="lower left")
        ax.grid(True, alpha=0.3)

    fig.suptitle("v6.05: Gamma-Kernel Sensor Model — Per-Hold Detail",
                 fontsize=14, fontweight="bold")
    plt.tight_layout()
    plt.savefig(output_path, dpi=150, bbox_inches="tight")
    print(f"\nPlot saved to {output_path}")


def plot_kernel_shape(flat_a, flat_b, output_path):
    """Plot gamma kernel shapes for best fits."""
    fig, axes = plt.subplots(1, 2, figsize=(14, 5))

    # Exp A kernel
    mean_lag_a, cv_a = flat_a[4], flat_a[5]
    h_a = gamma_kernel_discrete(mean_lag_a, cv_a)
    stats_a = gamma_kernel_stats(mean_lag_a, cv_a)
    t_a = np.arange(len(h_a))
    axes[0].fill_between(t_a, h_a, alpha=0.3, color="#1f77b4")
    axes[0].plot(t_a, h_a, color="#1f77b4", linewidth=2)
    axes[0].axvline(x=mean_lag_a, color="red", linestyle="--", alpha=0.7,
                    label=f"mean={mean_lag_a:.1f}s")
    axes[0].set_title(f"Exp A: Global Kernel (k={stats_a['k']:.1f}, "
                      f"cv={cv_a:.3f})", fontsize=11, fontweight="bold")
    axes[0].set_xlabel("Time lag (s)")
    axes[0].set_ylabel("h(t)")
    axes[0].legend()
    axes[0].grid(True, alpha=0.3)

    # Exp B kernel
    mean_lag_b, cv_b = flat_b[4], flat_b[5]
    h_b = gamma_kernel_discrete(mean_lag_b, cv_b)
    stats_b = gamma_kernel_stats(mean_lag_b, cv_b)
    t_b = np.arange(len(h_b))
    axes[1].fill_between(t_b, h_b, alpha=0.3, color="#2ca02c")
    axes[1].plot(t_b, h_b, color="#2ca02c", linewidth=2, label="Base kernel")
    axes[1].axvline(x=mean_lag_b, color="red", linestyle="--", alpha=0.7,
                    label=f"mean={mean_lag_b:.1f}s")

    # Show shifted kernels for Exp B
    n_holds = 5  # we know there are 5 fit holds
    deltas = flat_b[N_SHARED_A : N_SHARED_A + n_holds]
    for i, delta in enumerate(deltas):
        if abs(delta) > 0.5:
            shifted_h = gamma_kernel_discrete(mean_lag_b, cv_b)
            shift_int = int(round(delta))
            if shift_int > 0:
                shifted_h = np.concatenate([np.zeros(shift_int), shifted_h])
            elif shift_int < 0:
                trim = min(-shift_int, len(shifted_h) - 1)
                shifted_h = shifted_h[trim:]
                if shifted_h.sum() > 0:
                    shifted_h /= shifted_h.sum()
            t_sh = np.arange(len(shifted_h))
            axes[1].plot(t_sh, shifted_h, linewidth=1, alpha=0.5,
                         label=f"delta={delta:+.1f}")

    axes[1].set_title(f"Exp B: Kernel + Shifts (k={stats_b['k']:.1f}, "
                      f"cv={cv_b:.3f})", fontsize=11, fontweight="bold")
    axes[1].set_xlabel("Time lag (s)")
    axes[1].set_ylabel("h(t)")
    axes[1].legend(fontsize=7)
    axes[1].grid(True, alpha=0.3)

    fig.suptitle("v6.05: Gamma Kernel Impulse Responses",
                 fontsize=14, fontweight="bold")
    plt.tight_layout()
    plt.savefig(output_path, dpi=150, bbox_inches="tight")
    print(f"Kernel shape plot saved to {output_path}")


def plot_mean_lag_profile(results_per_ml, output_path):
    """Plot loss and key params vs fixed mean_lag."""
    ml_list = sorted(results_per_ml.keys())

    fig, axes = plt.subplots(2, 3, figsize=(16, 10))
    axes = axes.flatten()

    configs = [
        (None, "loss", "Total Loss"),
        (0, "pvo2", "PvO2 (mmHg)"),
        (1, "k_co2", "k_CO2 (mmHg/s)"),
        (2, "r_offset", "r_offset"),
        (5, "cv", "cv (kernel shape)"),
        (6, "gamma", "gamma"),
    ]

    for i, (pidx, name, title) in enumerate(configs):
        ax = axes[i]
        if pidx is not None:
            vals = [results_per_ml[ml]["flat"][pidx] for ml in ml_list]
        else:
            vals = [results_per_ml[ml]["loss"] for ml in ml_list]
        ax.plot(ml_list, vals, "o-", color="#1f77b4", linewidth=2, markersize=6)
        ax.set_xlabel("mean_lag (fixed, s)")
        ax.set_ylabel(name)
        ax.set_title(title, fontsize=11, fontweight="bold")
        ax.grid(True, alpha=0.3)

    fig.suptitle("v6.05: mean_lag Profile (Exp A structure)",
                 fontsize=14, fontweight="bold")
    plt.tight_layout()
    plt.savefig(output_path, dpi=150, bbox_inches="tight")
    print(f"mean_lag profile plot saved to {output_path}")


# ── Main ─────────────────────────────────────────────────────────────────────


def main():
    print("=" * 140)
    print("v6.05: Gamma-Kernel Sensor Model")
    print("=" * 140)

    # ── Load data ────────────────────────────────────────────────────────────
    print("\nLoading holds with recovery data...")
    all_holds = load_holds_with_recovery()

    for h in all_holds:
        n_a = len(h["t_apnea"])
        n_r = len(h["t_recovery"])
        tag = " [EXCLUDED]" if h["id"] in EXCLUDED_IDS else ""
        rec = ""
        if n_r > 0:
            rec = f", recovery SpO2 {h['spo2_recovery'].min():.0f}-{h['spo2_recovery'][-1]:.0f}%"
        print(f"  {h['type']}#{h['id']}{tag}: {n_a} apnea + {n_r} recovery pts "
              f"(t_end={h['t_end']:.0f}s{rec})")

    fit_holds = [h for h in all_holds if h["id"] not in EXCLUDED_IDS]

    print(f"\nFitting on {len(fit_holds)} holds, "
          f"excluding {sum(1 for h in all_holds if h['id'] in EXCLUDED_IDS)} hold(s)")

    # ── Compute nadir info ───────────────────────────────────────────────────
    print(f"\n{'='*140}")
    print("OBSERVED NADIR TIMING")
    print(f"{'='*140}")

    nadir_info = {}
    for h in all_holds:
        ni = compute_nadir_info(h)
        nadir_info[h["id"]] = ni
        tag = " [EXCLUDED]" if h["id"] in EXCLUDED_IDS else ""
        loc = "recovery" if ni["in_recovery"] else "apnea"
        print(f"  {h['type']}#{h['id']}{tag}: nadir at t={ni['t_nadir']:.0f}s "
              f"(SpO2={ni['spo2_nadir']:.0f}%, {loc}, "
              f"delay_from_end={ni['delay_from_end']:+.0f}s)")

    # ── Summary of changes ───────────────────────────────────────────────────
    print(f"\nChanges from v6.04:")
    print(f"  1. Replace delay+IIR with gamma (Erlang) convolution kernel")
    print(f"  2. Parameterize via (mean_lag, cv) for independent lag/dispersion control")
    print(f"  3. Fix Aa=0 (always at bound in v6.04)")
    print(f"  4. Widen r_offset to (-8, 8) with prior toward 0 (lambda={LAMBDA_R_OFFSET})")
    print(f"  5. Per-hold kernel shifts (Exp B/C) with shrinkage (lambda={LAMBDA_SHRINK})")
    print(f"  6. Reduced nadir penalty test (Exp C: lambda={LAMBDA_NADIR_REDUCED})")

    # ── Exp A: Global gamma kernel ───────────────────────────────────────────
    print(f"\n{'='*140}")
    print("EXP A: Global Gamma Kernel (17 params)")
    print(f"{'='*140}")

    flat_a, conv_a = run_exp_a(fit_holds, nadir_info)
    print_shared_params(flat_a, "Exp A")
    print_perhold_ics(flat_a, N_SHARED_A, fit_holds, "Exp A")

    eval_a = evaluate_exp(flat_a, fit_holds, "A:kernel", nadir_info, all_holds)

    # ── Exp B: Kernel + per-hold shifts ──────────────────────────────────────
    print(f"\n{'='*140}")
    print("EXP B: Gamma Kernel + Per-Hold Shifts (22 params)")
    print(f"{'='*140}")

    flat_b, conv_b = run_exp_b(fit_holds, nadir_info)
    n_holds = len(fit_holds)
    ic_offset_b = N_SHARED_A + n_holds

    print_shared_params(flat_b, "Exp B (shared)")
    print_perhold_ics(flat_b, ic_offset_b, fit_holds, "Exp B")

    # Print per-hold effective mean lags
    mean_lag_b = flat_b[4]
    print(f"\n  Exp B — Per-hold effective mean lags (base mean_lag={mean_lag_b:.2f}):")
    for i, h in enumerate(fit_holds):
        delta = flat_b[N_SHARED_A + i]
        eff = mean_lag_b + delta
        bound_str = " *BOUND*" if is_at_bound(delta, *DELTA_BOUNDS) else ""
        print(f"    {h['type']}#{h['id']}: delta={delta:+6.2f}, "
              f"effective_mean_lag={eff:6.2f}{bound_str}")

    eval_b = evaluate_exp(
        flat_b, fit_holds, "B:kernel+shift", nadir_info, all_holds,
        delta_offset=N_SHARED_A, ic_offset_override=ic_offset_b,
    )

    # ── Exp C: Reduced nadir penalty ─────────────────────────────────────────
    print(f"\n{'='*140}")
    print(f"EXP C: Reduced Nadir Penalty (lambda={LAMBDA_NADIR_REDUCED}) — Self-ID Test (22 params)")
    print(f"{'='*140}")

    flat_c, conv_c = run_exp_c(fit_holds, nadir_info)
    ic_offset_c = N_SHARED_A + n_holds

    print_shared_params(flat_c, "Exp C (shared)")
    print_perhold_ics(flat_c, ic_offset_c, fit_holds, "Exp C")

    mean_lag_c = flat_c[4]
    print(f"\n  Exp C — Per-hold effective mean lags (base mean_lag={mean_lag_c:.2f}):")
    for i, h in enumerate(fit_holds):
        delta = flat_c[N_SHARED_A + i]
        eff = mean_lag_c + delta
        bound_str = " *BOUND*" if is_at_bound(delta, *DELTA_BOUNDS) else ""
        print(f"    {h['type']}#{h['id']}: delta={delta:+6.2f}, "
              f"effective_mean_lag={eff:6.2f}{bound_str}")

    eval_c = evaluate_exp(
        flat_c, fit_holds, "C:reduced_nadir", nadir_info, all_holds,
        delta_offset=N_SHARED_A, ic_offset_override=ic_offset_c,
    )

    # ── Comparison table ─────────────────────────────────────────────────────
    variant_names = ["A:kernel", "B:kernel+shift", "C:reduced_nadir"]
    all_results = eval_a + eval_b + eval_c
    print_comparison_table(all_results, variant_names)

    # ── Cross-experiment parameter comparison ────────────────────────────────
    print(f"\n{'='*140}")
    print("PARAMETER COMPARISON (A vs B vs C)")
    print(f"{'='*140}")

    print(f"\n  {'Param':<12s} | {'Exp A':>10s} | {'Exp B':>10s} | {'Exp C':>10s}")
    print(f"  {'-'*12}-+-{'-'*10}-+-{'-'*10}-+-{'-'*10}")
    for i, name in enumerate(SHARED_A_NAMES):
        va = flat_a[i]
        vb = flat_b[i]
        vc = flat_c[i]
        print(f"  {name:<12s} | {va:10.4f} | {vb:10.4f} | {vc:10.4f}")

    # Kernel stats comparison
    print(f"\n  Derived kernel stats:")
    for label, flat in [("A", flat_a), ("B", flat_b), ("C", flat_c)]:
        stats = gamma_kernel_stats(flat[4], flat[5])
        print(f"    Exp {label}: k={stats['k']:.2f}, theta={stats['theta']:.2f}, "
              f"mean={stats['mean']:.1f}s, std={stats['std']:.1f}s")

    # ── mean_lag profile ─────────────────────────────────────────────────────
    print(f"\n{'='*140}")
    print("MEAN_LAG PROFILE (5-point sweep, Exp A structure)")
    print(f"{'='*140}")

    ml_sweep = [8.0, 12.0, 16.0, 20.0, 24.0]
    ml_profile = run_mean_lag_profile(fit_holds, nadir_info, ml_sweep)

    print(f"\n  {'mean_lag':>8s} | {'loss':>10s} | {'pvo2':>8s} | {'k_co2':>8s} | "
          f"{'r_offset':>8s} | {'cv':>8s} | {'gamma':>8s}")
    print(f"  {'-'*8}-+-{'-'*10}-+-{'-'*8}-+-{'-'*8}-+-{'-'*8}-+-{'-'*8}-+-{'-'*8}")
    for ml in sorted(ml_profile.keys()):
        r = ml_profile[ml]
        s = r["flat"][:N_SHARED_A]
        pvo2, k_co2, r_off, tau_re, mean_lag, cv, gamma_val = s
        print(f"  {ml:8.1f} | {r['loss']:10.2f} | {pvo2:8.2f} | {k_co2:8.4f} | "
              f"{r_off:8.4f} | {cv:8.4f} | {gamma_val:8.4f}")

    losses = [ml_profile[ml]["loss"] for ml in sorted(ml_profile.keys())]
    is_monotone = all(losses[i] >= losses[i + 1] for i in range(len(losses) - 1))
    min_ml = sorted(ml_profile.keys())[np.argmin(losses)]
    print(f"\n  Loss monotonically decreasing: {'YES (degenerate!)' if is_monotone else 'NO (good!)'}")
    print(f"  Minimum loss at mean_lag={min_ml:.1f}")

    # ── Plots ────────────────────────────────────────────────────────────────
    output_dir = Path(__file__).resolve().parent

    plot_per_hold_detail(
        all_results, all_holds, variant_names, nadir_info,
        output_dir / "exp_v6_05_kernel.png",
    )

    plot_kernel_shape(flat_a, flat_b, output_dir / "exp_v6_05_kernel_shape.png")

    plot_mean_lag_profile(ml_profile, output_dir / "exp_v6_05_mean_lag_profile.png")

    # ── Success criteria ─────────────────────────────────────────────────────
    print(f"\n{'='*140}")
    print("SUCCESS CRITERIA CHECK")
    print(f"{'='*140}")

    # 1. Exp A: mean_lag interior
    mean_lag_a = flat_a[4]
    ml_pass = not is_at_bound(mean_lag_a, 5, 35)
    print(f"\n  1. [Exp A] mean_lag={mean_lag_a:.2f} (interior): "
          f"{'PASS' if ml_pass else 'FAIL (at bound)'}")

    # 2. Exp A: cv interior
    cv_a = flat_a[5]
    cv_pass = not is_at_bound(cv_a, 0.15, 1.0)
    print(f"  2. [Exp A] cv={cv_a:.4f} (interior): "
          f"{'PASS' if cv_pass else 'FAIL (at bound)'}")

    # 3. Exp A: R2(apnea) avg >= 0.85
    r2_apnea_a = [r["r2_apnea"] for r in eval_a if not r["is_excluded"]]
    avg_r2a_a = np.mean(r2_apnea_a)
    print(f"  3. [Exp A] R2(apnea) avg={avg_r2a_a:.4f} (>= 0.85): "
          f"{'PASS' if avg_r2a_a >= 0.85 else 'FAIL'}")

    # 4. Exp B: timing error avg <= 5s
    nerrs_b = [abs(r["nadir_err"]) for r in eval_b if not r["is_excluded"]]
    avg_nerr_b = np.mean(nerrs_b)
    print(f"  4. [Exp B] Timing error avg={avg_nerr_b:.1f}s (<= 5s): "
          f"{'PASS' if avg_nerr_b <= 5 else 'FAIL'}")

    # 5. Exp B: R2(apnea) avg >= 0.90
    r2_apnea_b = [r["r2_apnea"] for r in eval_b if not r["is_excluded"]]
    avg_r2a_b = np.mean(r2_apnea_b)
    print(f"  5. [Exp B] R2(apnea) avg={avg_r2a_b:.4f} (>= 0.90): "
          f"{'PASS' if avg_r2a_b >= 0.90 else 'FAIL'}")

    # 6. Exp B: No kernel params at absurd bounds
    cv_b = flat_b[5]
    ml_b_interior = not is_at_bound(flat_b[4], 5, 35)
    cv_b_interior = not is_at_bound(cv_b, 0.15, 1.0)
    print(f"  6. [Exp B] Kernel params interior (mean_lag={flat_b[4]:.2f}, cv={cv_b:.4f}): "
          f"{'PASS' if ml_b_interior and cv_b_interior else 'FAIL'}")

    # 7. Exp C: mean_lag within ±3s of Exp B
    mean_lag_b_val = flat_b[4]
    mean_lag_c_val = flat_c[4]
    ml_diff = abs(mean_lag_c_val - mean_lag_b_val)
    print(f"  7. [Exp C] mean_lag={mean_lag_c_val:.2f} vs Exp B={mean_lag_b_val:.2f} "
          f"(diff={ml_diff:.2f}, <= 3s): {'PASS' if ml_diff <= 3 else 'FAIL'}")

    # 8. Exp C: timing error avg <= 8s
    nerrs_c = [abs(r["nadir_err"]) for r in eval_c if not r["is_excluded"]]
    avg_nerr_c = np.mean(nerrs_c)
    print(f"  8. [Exp C] Timing error avg={avg_nerr_c:.1f}s (<= 8s): "
          f"{'PASS' if avg_nerr_c <= 8 else 'FAIL'}")

    # 9. All exps: k_co2 interior (0.04-0.20)
    all_k_co2 = [flat_a[1], flat_b[1], flat_c[1]]
    all_interior = all(0.04 <= k <= 0.20 for k in all_k_co2)
    print(f"  9. [All] k_co2 values: {[f'{k:.4f}' for k in all_k_co2]} "
          f"(all in 0.04-0.20): {'PASS' if all_interior else 'FAIL'}")

    # 10. All exps: gamma interior
    all_gamma = [flat_a[6], flat_b[6], flat_c[6]]
    gamma_interior = all(not is_at_bound(g, 0.8, 3.0) for g in all_gamma)
    print(f" 10. [All] gamma values: {[f'{g:.4f}' for g in all_gamma]} "
          f"(all interior): {'PASS' if gamma_interior else 'FAIL'}")

    # 11. mean_lag profile: non-monotone
    print(f" 11. [Profile] Non-monotone: {'PASS' if not is_monotone else 'FAIL'}, "
          f"minimum at mean_lag={min_ml:.1f}")


if __name__ == "__main__":
    main()
